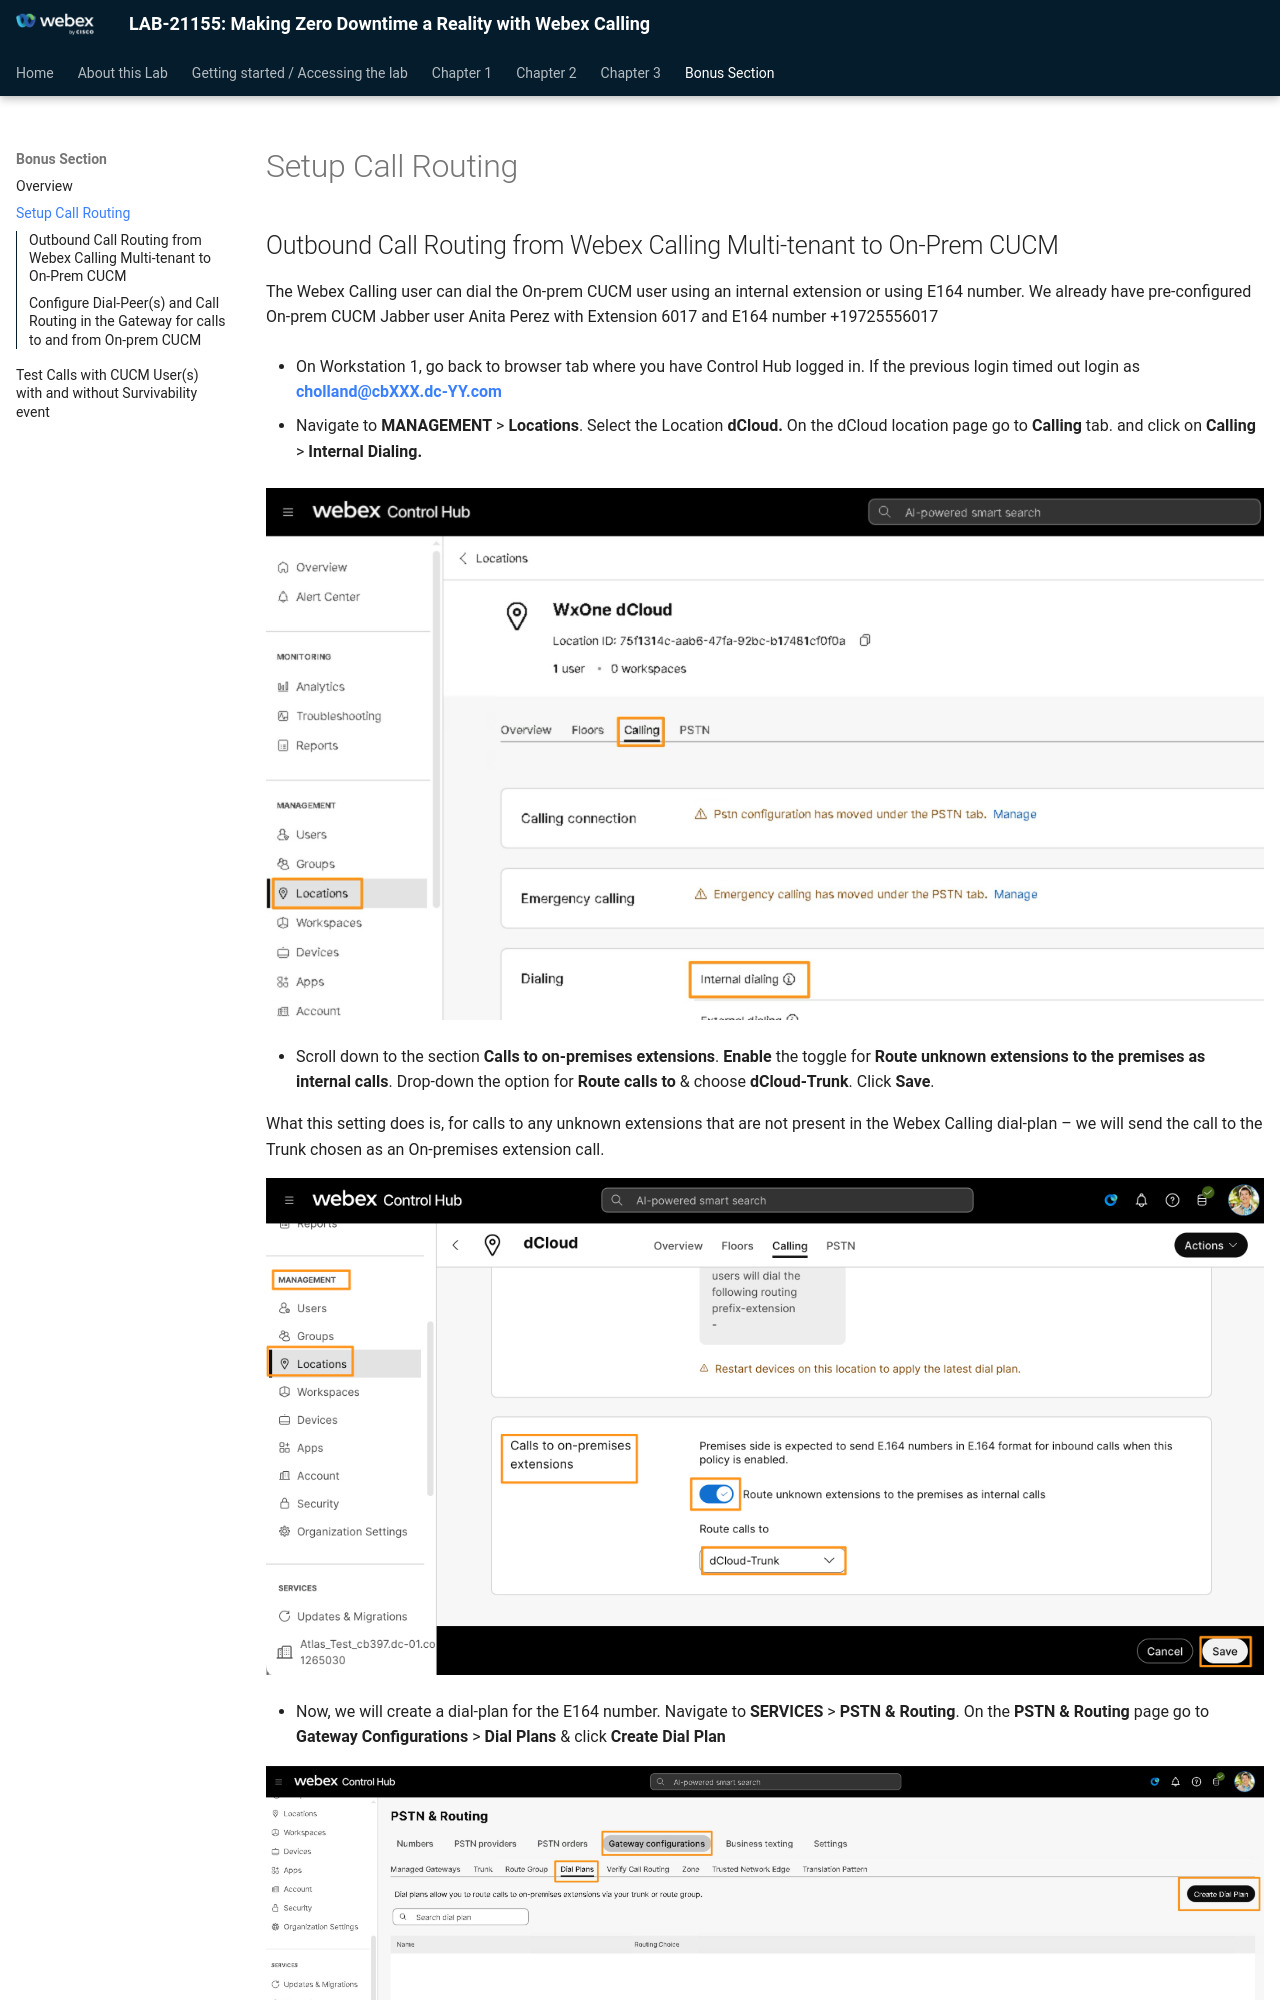

repository: WebexCC-SA/LAB-21155 · page: bonus-setup-call-routing/index.html · generator: mkdocs

# Setup Call Routing

## Outbound Call Routing from Webex Calling Multi-tenant to On-Prem CUCM

The Webex Calling user can dial the On-prem CUCM user using an internal extension or using E164 number. We already have pre-configured On-prem CUCM Jabber user Anita Perez with Extension 6017 and E164 number +19725556017

* On Workstation 1, go back to browser tab where you have Control Hub logged in.  If the previous login timed out login as [<strong>cholland@cbXXX.dc-YY.com</strong>](mailto:cholland@cbXXX.dc-YY.com)

* Navigate to <strong>MANAGEMENT</strong> &gt; <strong>Locations</strong>. Select the Location <strong>dCloud</strong><strong>.  </strong>On the dCloud location page go to <strong>Calling</strong> tab.  and click on <strong>Calling</strong> &gt; <strong>Internal Dialing</strong><strong>.</strong>

![](./assets/image89.png)

* Scroll down to the section <strong>Calls to on-premises extensions</strong>. <strong>Enable</strong> the toggle for <strong>Route unknown extensions to the premises as internal calls</strong>. Drop-down the option for <strong>Route calls to</strong> &amp; choose <strong>dCloud-Trunk</strong>.  Click <strong>Save</strong>.
